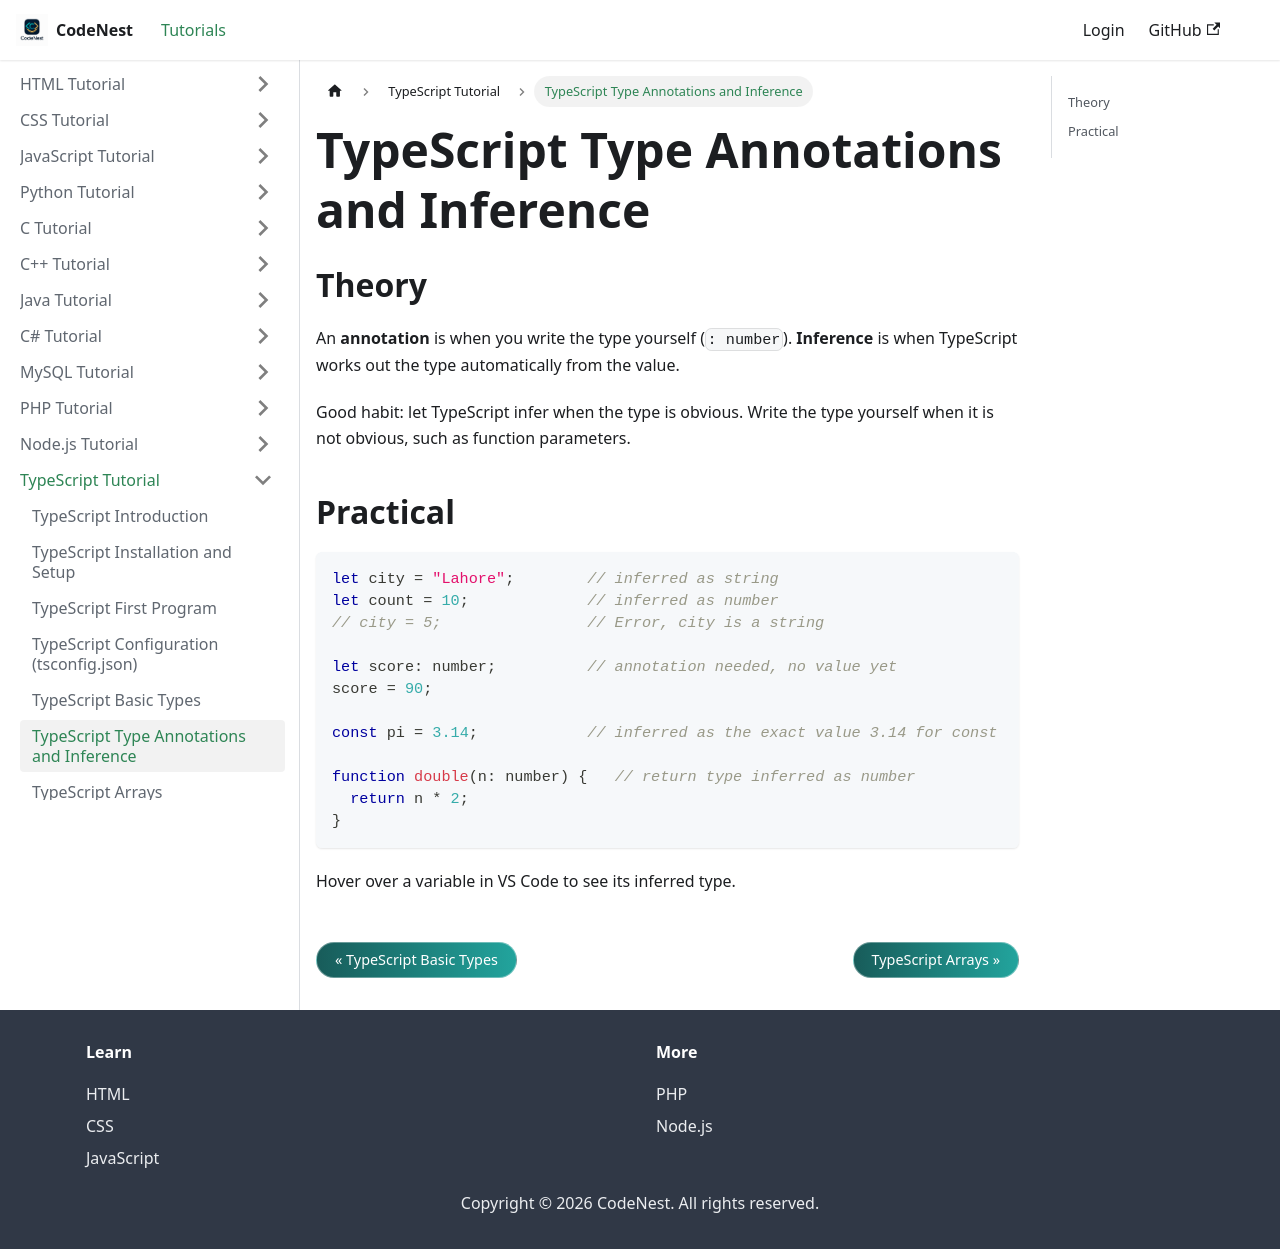

repository: adnankhan112/codenest · page: docs/typescript/inference.html · generator: docusaurus

---
title: "TypeScript Type Annotations and Inference"
sidebar_position: 6
---

# TypeScript Type Annotations and Inference

## Theory

An **annotation** is when you write the type yourself (`: number`). **Inference** is when TypeScript works out the type automatically from the value.

Good habit: let TypeScript infer when the type is obvious. Write the type yourself when it is not obvious, such as function parameters.

## Practical

```typescript
let city = "Lahore";        // inferred as string
let count = 10;             // inferred as number
// city = 5;                // Error, city is a string

let score: number;          // annotation needed, no value yet
score = 90;

const pi = 3.14;            // inferred as the exact value 3.14 for const

function double(n: number) {   // return type inferred as number
  return n * 2;
}
```

Hover over a variable in VS Code to see its inferred type.
